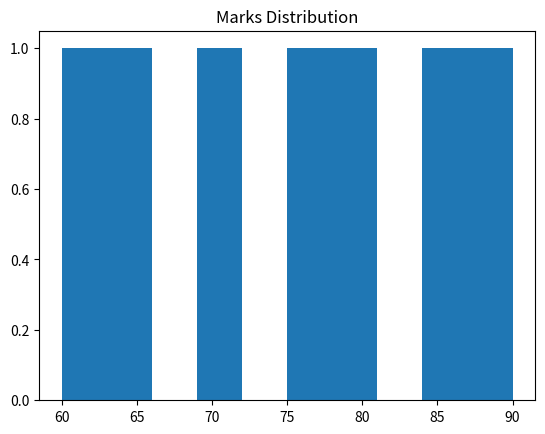

Reproduce this figure in Python.
import matplotlib.pyplot as plt

marks = [60, 70, 80, 90, 85, 75, 65]

plt.hist(marks, bins=10)
plt.title("Marks Distribution")
plt.show()
